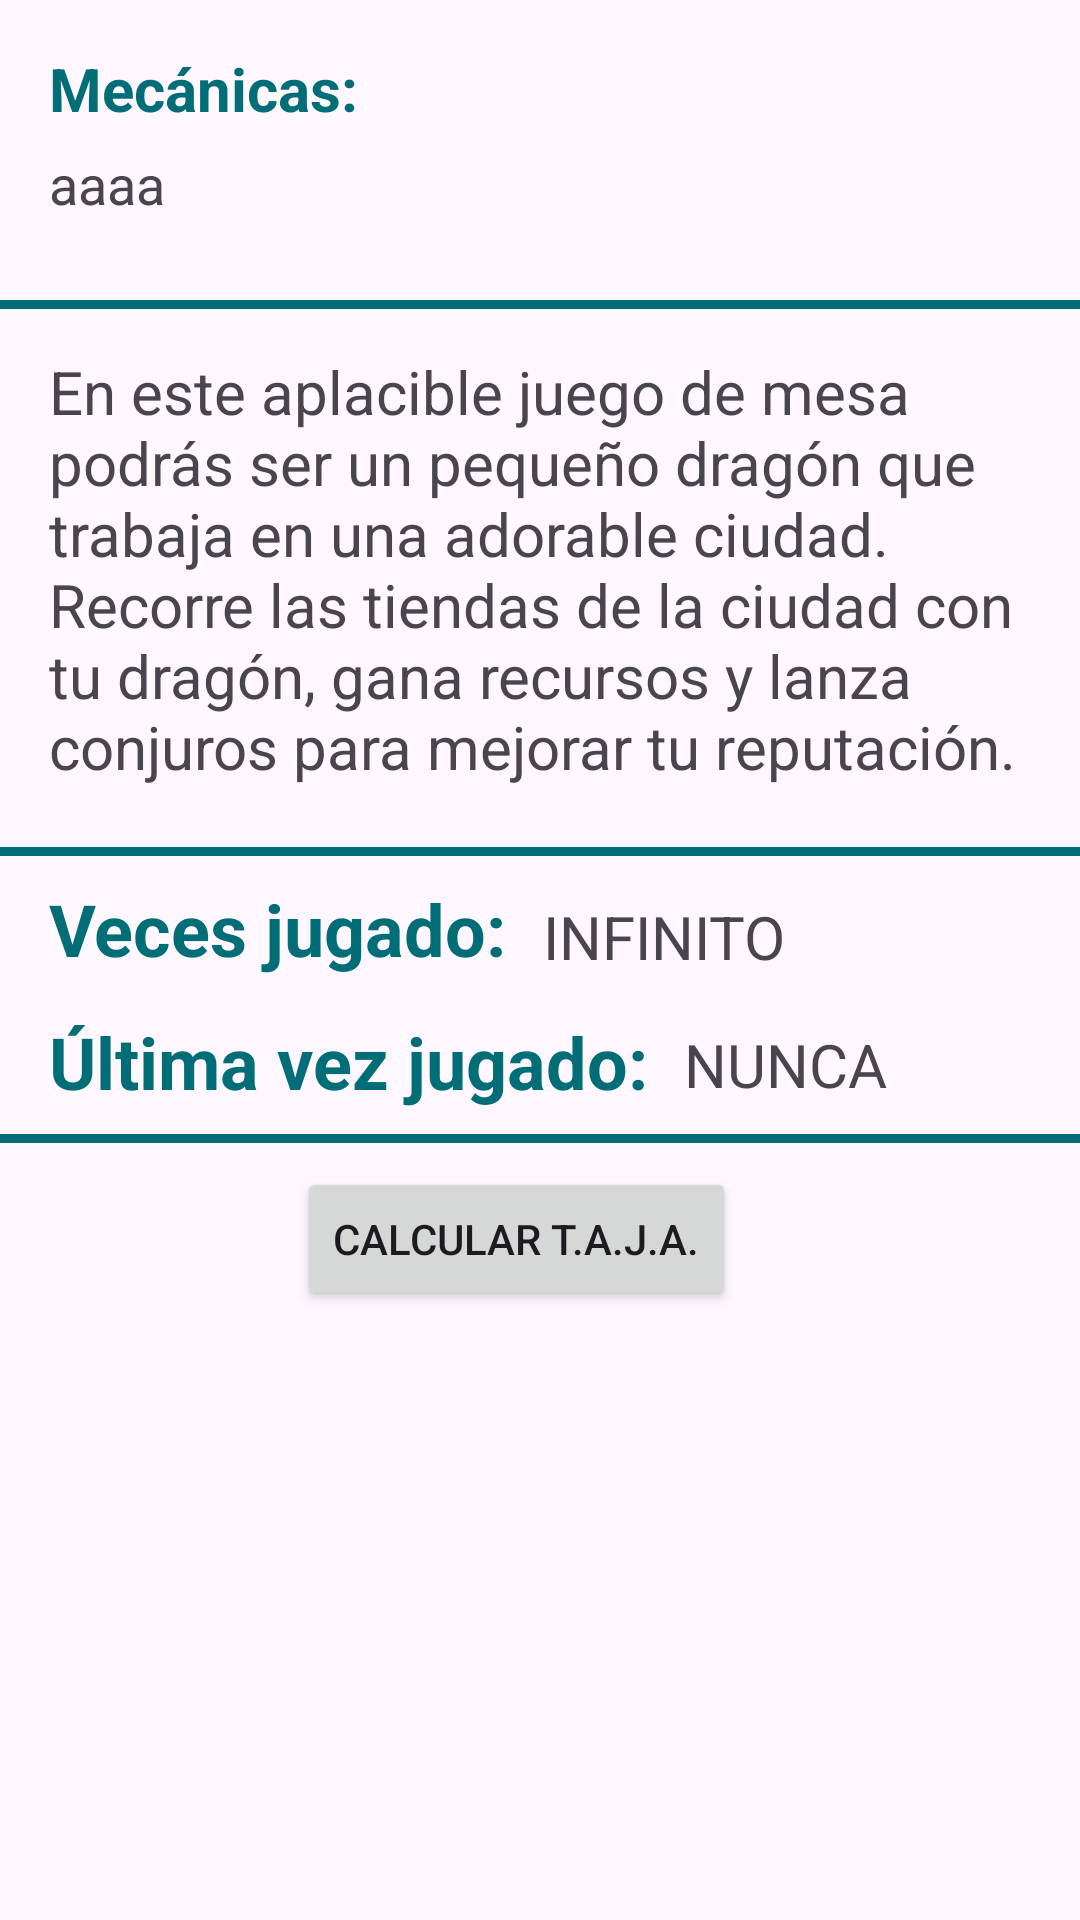

Android layout source for this screen:
<!-- AndroidManifest.xml: application theme Theme.GamesFriends -->
<!-- res/layout/fragment_detalle_juego.xml -->
<?xml version="1.0" encoding="utf-8"?>
<ScrollView xmlns:android="http://schemas.android.com/apk/res/android"
    xmlns:app="http://schemas.android.com/apk/res-auto"
    xmlns:tools="http://schemas.android.com/tools"
    android:layout_width="match_parent"
    android:layout_height="match_parent"
    android:fillViewport="true">

    <androidx.constraintlayout.widget.ConstraintLayout
        android:layout_width="match_parent"
        android:layout_height="match_parent"
        android:isScrollContainer="true"
        android:scrollbars="vertical">

        <TextView
            android:id="@+id/textView3"
            android:layout_width="wrap_content"
            android:layout_height="25dp"
            android:layout_marginTop="16dp"
            android:text="Mecánicas:"
            android:textColor="@color/verde"
            android:textSize="20dp"
            android:textStyle="bold"
            app:layout_constraintEnd_toEndOf="parent"
            app:layout_constraintHorizontal_bias="0.063"
            app:layout_constraintStart_toStartOf="parent"
            app:layout_constraintTop_toTopOf="parent" />

        <TextView
            android:id="@+id/txt_tipoJuego_fragment"
            android:layout_width="0dp"
            android:layout_height="48dp"
            android:layout_marginTop="8dp"
            android:layout_marginEnd="16dp"
            android:fadeScrollbars="false"
            android:paddingEnd="10dp"
            android:text="aaaa"
            android:textSize="18dp"
            app:layout_constraintEnd_toEndOf="@+id/view2"
            app:layout_constraintHorizontal_bias="0.008"
            app:layout_constraintStart_toStartOf="@+id/textView3"
            app:layout_constraintTop_toBottomOf="@+id/textView3" />

        <View
            android:id="@+id/view2"
            android:layout_width="390dp"
            android:layout_height="3dp"
            android:layout_marginTop="100dp"
            android:background="@color/verde"
            app:layout_constraintEnd_toEndOf="parent"
            app:layout_constraintHorizontal_bias="0.476"
            app:layout_constraintStart_toStartOf="parent"
            app:layout_constraintTop_toTopOf="parent" />

        <View
            android:id="@+id/view3"
            android:layout_width="390dp"
            android:layout_height="3dp"
            android:layout_marginTop="20dp"
            android:background="@color/verde"
            app:layout_constraintEnd_toEndOf="@+id/txt_descripcionJuego_fragment"
            app:layout_constraintHorizontal_bias="0.6"
            app:layout_constraintStart_toStartOf="@+id/txt_descripcionJuego_fragment"
            app:layout_constraintTop_toBottomOf="@+id/txt_descripcionJuego_fragment" />

        <View
            android:id="@+id/view6"
            android:layout_width="390dp"
            android:layout_height="3dp"
            android:layout_marginStart="2dp"
            android:layout_marginTop="8dp"
            android:background="@color/verde"
            app:layout_constraintEnd_toEndOf="@+id/view3"
            app:layout_constraintHorizontal_bias="0.0"
            app:layout_constraintStart_toStartOf="@+id/view3"
            app:layout_constraintTop_toBottomOf="@+id/textView25" />

        <TextView
            android:id="@+id/txt_descripcionJuego_fragment"
            android:layout_width="0dp"
            android:layout_height="wrap_content"
            android:layout_marginTop="20dp"
            android:layout_marginEnd="16dp"
            android:scrollbars="vertical"
            android:text="En este aplacible juego de mesa podrás ser un pequeño dragón que trabaja en una adorable ciudad. Recorre las tiendas de la ciudad con tu dragón, gana recursos y lanza conjuros para mejorar tu reputación. "
            android:textSize="20sp"
            app:layout_constraintEnd_toEndOf="parent"
            app:layout_constraintStart_toStartOf="@+id/txt_tipoJuego_fragment"
            app:layout_constraintTop_toBottomOf="@+id/txt_tipoJuego_fragment" />

        <TextView
            android:id="@+id/textView24"
            android:layout_width="wrap_content"
            android:layout_height="wrap_content"
            android:layout_marginTop="8dp"
            android:text="Veces jugado:"
            android:textColor="@color/verde"
            android:textSize="24sp"
            android:textStyle="bold"
            app:layout_constraintEnd_toEndOf="@+id/txt_descripcionJuego_fragment"
            app:layout_constraintHorizontal_bias="0.0"
            app:layout_constraintStart_toStartOf="@+id/txt_descripcionJuego_fragment"
            app:layout_constraintTop_toBottomOf="@+id/view3" />

        <Button
            android:id="@+id/b_calcularTAJA"
            android:layout_width="wrap_content"
            android:layout_height="wrap_content"
            android:layout_marginStart="118dp"
            android:layout_marginTop="8dp"
            android:layout_marginEnd="118dp"
            android:text="Calcular T.A.J.A."
            app:layout_constraintEnd_toEndOf="@+id/view6"
            app:layout_constraintHorizontal_bias="0.0"
            app:layout_constraintStart_toStartOf="@+id/view6"
            app:layout_constraintTop_toBottomOf="@+id/view6" />

        <TextView
            android:id="@+id/txt_veces_jugado_fragmentDetalleJuego"
            android:layout_width="wrap_content"
            android:layout_height="wrap_content"
            android:layout_marginStart="12dp"
            android:layout_marginTop="4dp"
            android:text="INFINITO"
            android:textSize="20dp"
            app:layout_constraintBottom_toBottomOf="@+id/textView24"
            app:layout_constraintStart_toEndOf="@+id/textView24"
            app:layout_constraintTop_toTopOf="@+id/textView24"
            app:layout_constraintVertical_bias="1.0" />

        <TextView
            android:id="@+id/textView25"
            android:layout_width="wrap_content"
            android:layout_height="wrap_content"
            android:layout_marginStart="3dp"
            android:layout_marginTop="12dp"
            android:layout_marginEnd="65dp"
            android:text="Última vez jugado:"
            android:textColor="@color/verde"
            android:textSize="24sp"
            android:textStyle="bold"
            app:layout_constraintEnd_toEndOf="@+id/textView24"
            app:layout_constraintHorizontal_bias="0.028"
            app:layout_constraintStart_toStartOf="@+id/textView24"
            app:layout_constraintTop_toBottomOf="@+id/textView24" />

        <TextView
            android:id="@+id/txt_fecha_ultimoJuegada_fragmentDetalleJuego"
            android:layout_width="wrap_content"
            android:layout_height="wrap_content"
            android:layout_marginStart="12dp"
            android:layout_marginTop="2dp"
            android:text="NUNCA"
            android:textSize="20dp"
            app:layout_constraintBottom_toBottomOf="@+id/textView25"
            app:layout_constraintStart_toEndOf="@+id/textView25"
            app:layout_constraintTop_toTopOf="@+id/textView25" />


    </androidx.constraintlayout.widget.ConstraintLayout>
</ScrollView>
<!-- resources referenced by this layout -->
<resources>
  <color name="verde">#016D77</color>
  <style name="Theme.GamesFriends" parent="Base.Theme.GamesFriends" />
  <style name="Base.Theme.GamesFriends" parent="Theme.Material3.DayNight.NoActionBar">
          
          
          <item name="colorPrimary">@color/verde</item>
      </style>
</resources>
